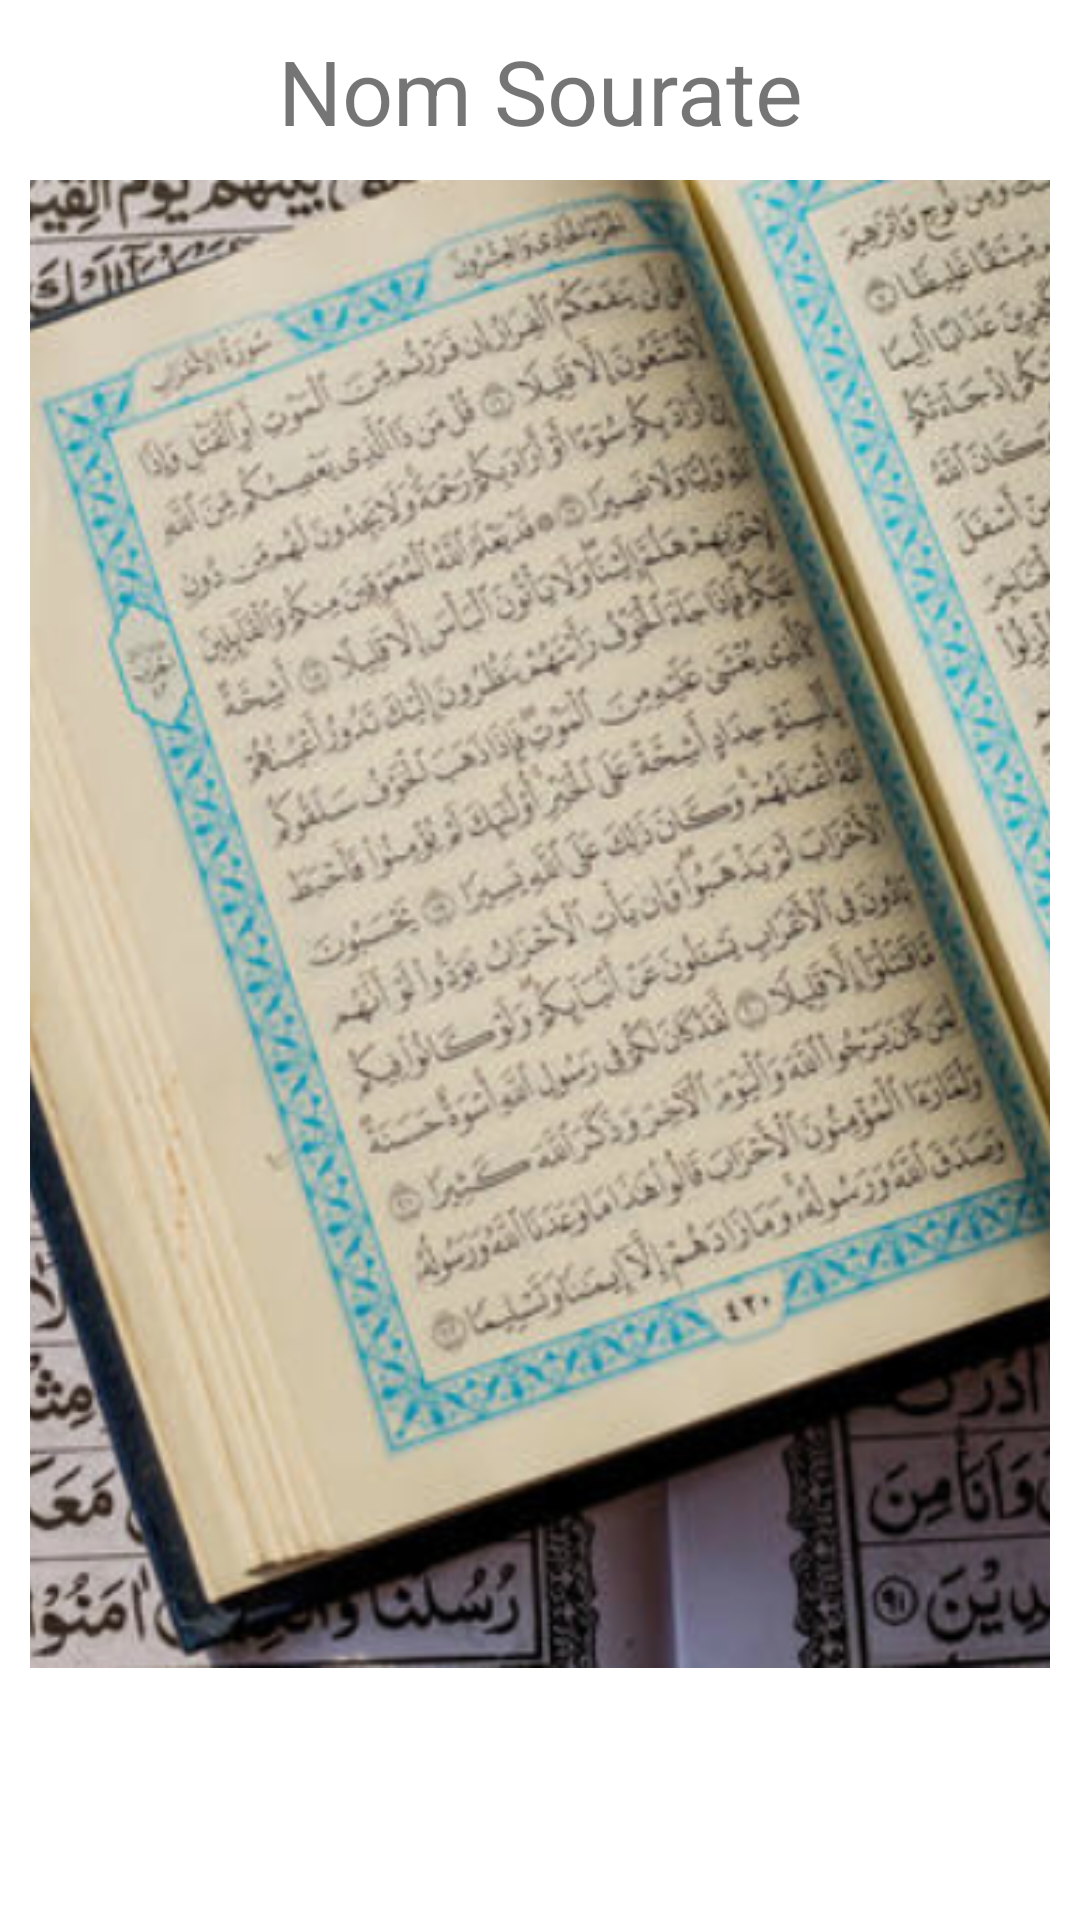

Layout XML and referenced resources for this Android screen:
<!-- AndroidManifest.xml: application theme Theme.MonQuran -->
<!-- res/layout/activity_lecteur.xml -->
<?xml version="1.0" encoding="utf-8"?>
<LinearLayout xmlns:android="http://schemas.android.com/apk/res/android"
    android:layout_width="match_parent"
    android:layout_height="match_parent"
    android:orientation="horizontal">

    <RelativeLayout
        android:layout_width="match_parent"
        android:layout_height="match_parent"
        android:padding="10dp"
        >

        <ImageView
            android:id="@+id/cover_image"
            android:layout_width="380dp"
            android:layout_height="496dp"
            android:layout_marginTop="50dp"
            android:scaleType="centerCrop"
            android:src="@drawable/lecteur" />

        <LinearLayout
            android:layout_width="386dp"
            android:layout_height="134dp"
            android:layout_below="@id/cover_image"
            android:layout_marginTop="32dp"
            android:gravity="center"
            android:orientation="horizontal"
            android:padding="10dp">

            <Button
                android:id="@+id/precedente"
                android:layout_width="80dp"
                android:layout_height="wrap_content"
                android:layout_margin="10dp"
                android:text="⏮️"
                android:textSize="50dp" />

            <Button
                android:id="@+id/play"
                android:layout_width="80dp"
                android:layout_height="wrap_content"
                android:layout_margin="10dp"
                android:text="▶️"
                android:textSize="50dp" />

            <Button
                android:id="@+id/pause"
                android:layout_width="80dp"
                android:layout_height="wrap_content"
                android:layout_margin="10dp"
                android:text="⏸️"
                android:textSize="50dp" />

            <Button
                android:id="@+id/next"
                android:layout_width="80dp"
                android:layout_height="wrap_content"
                android:layout_margin="10dp"
                android:text="⏭️"
                android:textSize="50dp" />

        </LinearLayout>

        <TextView
            android:gravity="center"
            android:id="@+id/nomSourate"
            android:layout_width="398dp"
            android:layout_height="40dp"
            android:textSize="30dp"
            android:text="Nom Sourate" />

    </RelativeLayout>
</LinearLayout>
<!-- resources referenced by this layout -->
<resources>
  <!-- drawable lecteur: png bitmap (drawable, 850947 bytes) -->
  <style name="Theme.MonQuran" parent="Theme.MaterialComponents.DayNight.DarkActionBar">
          
          <item name="colorPrimary">@color/purple_500</item>
          <item name="colorPrimaryVariant">@color/purple_700</item>
          <item name="colorOnPrimary">@color/white</item>
          
          <item name="colorSecondary">@color/teal_200</item>
          <item name="colorSecondaryVariant">@color/teal_700</item>
          <item name="colorOnSecondary">@color/black</item>
          
          <item name="android:statusBarColor">?attr/colorPrimaryVariant</item>
          
      </style>
  <!-- not gathered from this repository: default colours our renderer supplied (Android Studio template values) -->
  <color name="purple_500">#FF6200EE</color>
  <color name="purple_700">#FF3700B3</color>
  <color name="teal_200">#FF03DAC5</color>
  <color name="teal_700">#FF018786</color>
  <color name="black">#FF000000</color>
  <color name="white">#FFFFFFFF</color>
</resources>
